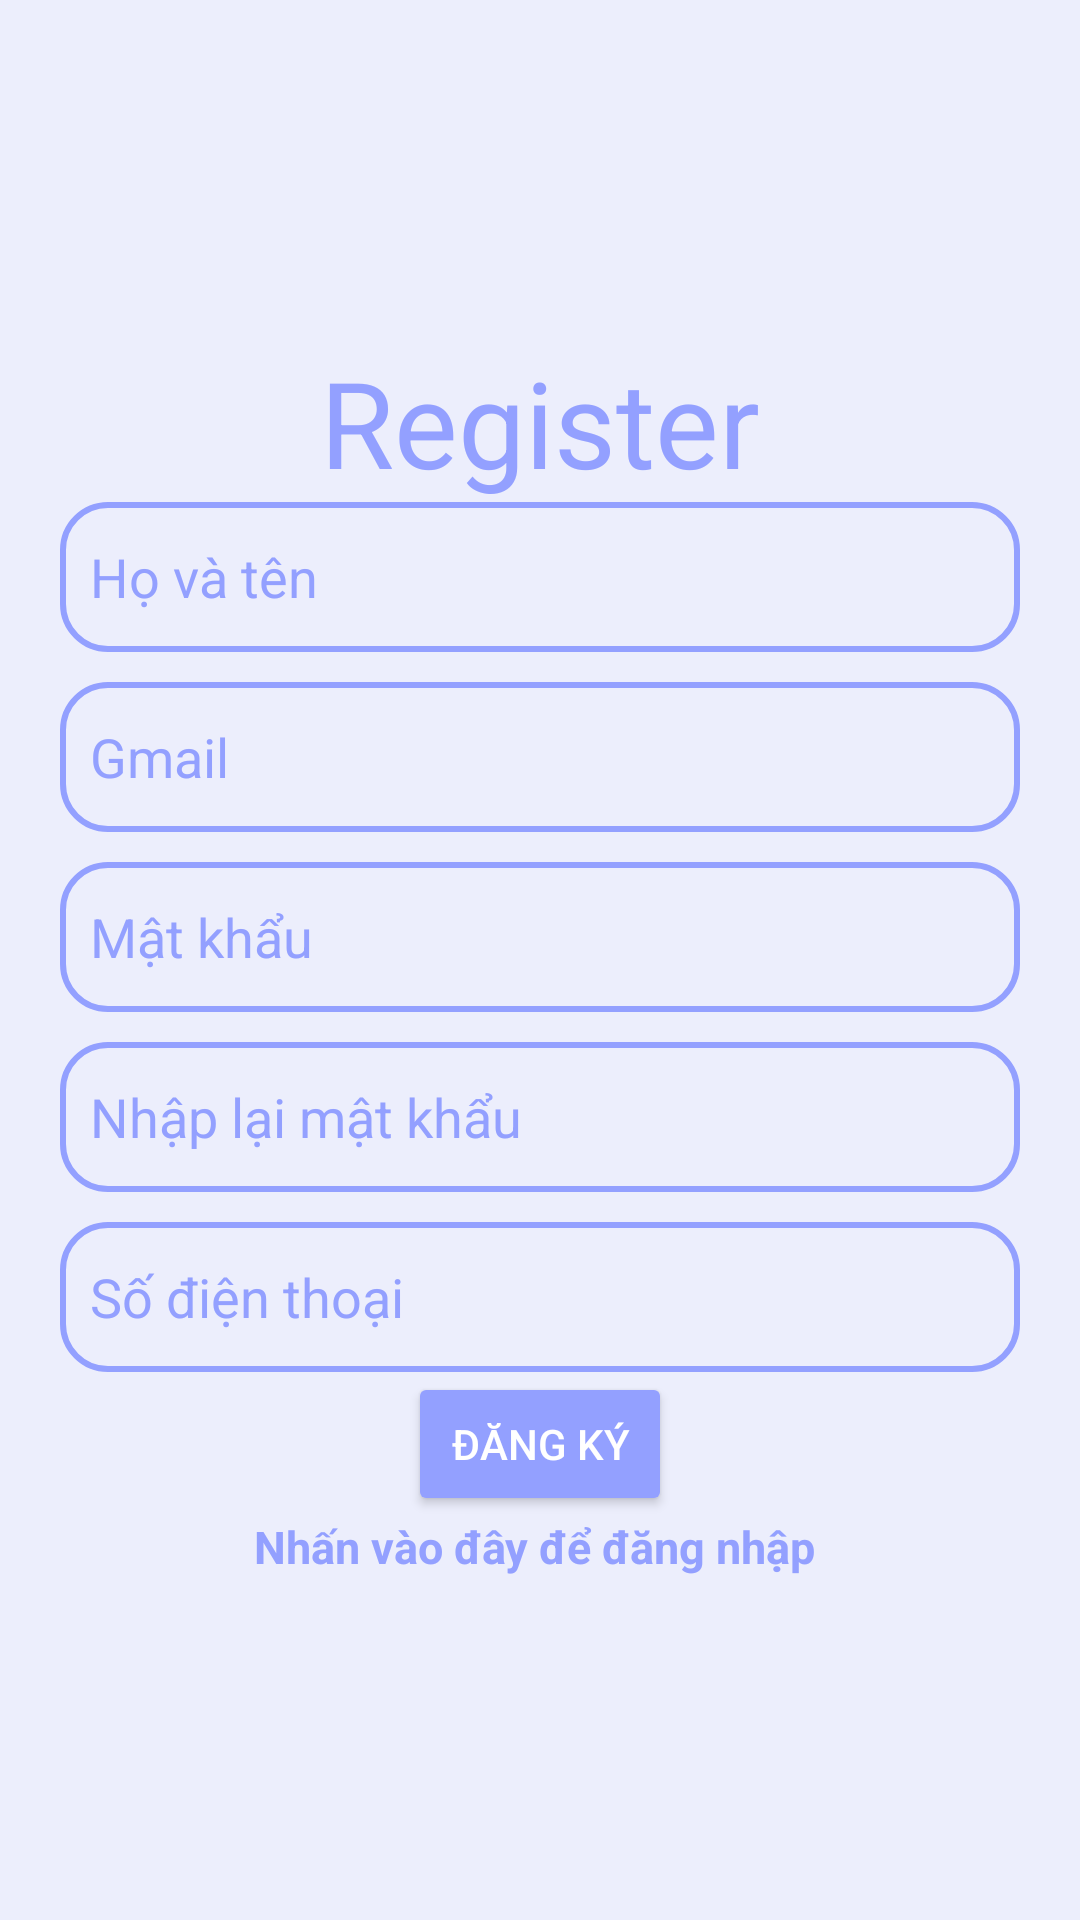

This screen was rendered from an Android layout file. Write that file and the resources it references.
<!-- AndroidManifest.xml: application theme Theme.CNPM_TH_QUANANDDUY -->
<!-- res/layout/activity_dang_ky.xml -->
<?xml version="1.0" encoding="utf-8"?>
<LinearLayout xmlns:android="http://schemas.android.com/apk/res/android"
    xmlns:app="http://schemas.android.com/apk/res-auto"
    xmlns:tools="http://schemas.android.com/tools"
    android:layout_width="match_parent"
    android:layout_height="match_parent"
    android:orientation="vertical"
    android:gravity="center"
    android:background="@color/main"
    tools:context=".Activity.DangKyActivity">

    <TextView
        android:layout_width="match_parent"
        android:layout_height="wrap_content"
        android:text="Register"
        android:textColor="@color/textColor"
        android:textSize="40sp"
        android:gravity="center"/>
    <LinearLayout
        android:layout_width="match_parent"
        android:layout_height="wrap_content"
        android:layout_marginHorizontal="20dp"
        android:orientation="vertical">
        <EditText
            android:id="@+id/edtFullname"
            android:layout_width="match_parent"
            android:layout_height="50dp"
            android:paddingLeft="10dp"
            android:textColor="@color/textColor"
            android:background="@drawable/border_edit"
            android:ems="10"
            android:textColorHint="@color/textColor"
            android:inputType="textPersonName"
            android:hint="Họ và tên" />

        <EditText
            android:layout_marginTop="10dp"
            android:id="@+id/edtGmail"
            android:layout_width="match_parent"
            android:layout_height="50dp"
            android:textColor="@color/textColor"
            android:paddingLeft="10dp"
            android:ems="10"
            android:background="@drawable/border_edit"
            android:textColorHint="@color/textColor"
            android:inputType="textPersonName"
            android:hint="Gmail" />

        <EditText
            android:id="@+id/edtPass"
            android:layout_width="match_parent"
            android:textColor="@color/textColor"
            android:layout_marginTop="10dp"
            android:layout_height="50dp"
            android:paddingLeft="10dp"
            android:ems="10"
            android:background="@drawable/border_edit"
            android:textColorHint="@color/textColor"
            android:inputType="textPassword"
            android:hint="Mật khẩu" />

        <EditText
            android:id="@+id/edtPassAgain"
            android:textColor="@color/textColor"
            android:layout_width="match_parent"
            android:layout_marginTop="10dp"
            android:background="@drawable/border_edit"
            android:layout_height="50dp"
            android:paddingLeft="10dp"
            android:ems="10"
            android:textColorHint="@color/textColor"
            android:inputType="textPassword"
            android:hint="Nhập lại mật khẩu" />
        <EditText
            android:id="@+id/edtPhone"
            android:textColor="@color/textColor"
            android:layout_width="match_parent"
            android:layout_marginTop="10dp"
            android:background="@drawable/border_edit"
            android:layout_height="50dp"
            android:paddingLeft="10dp"
            android:ems="10"
            android:textColorHint="@color/textColor"
            android:inputType="textPersonName"
            android:hint="Số điện thoại" />
    </LinearLayout>

    <Button
        android:id="@+id/btnregister"
        android:layout_width="wrap_content"
        android:layout_height="wrap_content"
        android:text="Đăng ký"
        android:textColor="@color/white"
        android:backgroundTint="@color/textColor"
        />

    <TextView
        android:textStyle="bold"
        android:gravity="center"
        android:textSize="15dp"
        android:id="@+id/loginNow"
        android:layout_width="match_parent"
        android:layout_height="wrap_content"
        android:textColor="@color/textColor"
        android:text="Nhấn vào đây để đăng nhập "/>


</LinearLayout>
<!-- resources referenced by this layout -->
<resources>
  <color name="main">#ECEEFC</color>
  <color name="textColor">#93A0FF</color>
  <color name="white">#FFFFFFFF</color>
  <!-- drawable border_edit (drawable) -->
  <?xml version="1.0" encoding="utf-8"?>
  <shape xmlns:android="http://schemas.android.com/apk/res/android">
      <stroke
          android:width="2dp"
          android:color="@color/textColor" />
      <corners android:radius="15dp" />
  </shape>
  <style name="Theme.CNPM_TH_QUANANDDUY" parent="Theme.MaterialComponents.Light.NoActionBar">
          
          <item name="colorPrimary">#814CAF</item>
          <item name="colorPrimaryVariant">@color/purple_700</item>
          <item name="colorOnPrimary">@color/white</item>
          
          <item name="colorSecondary">@color/teal_200</item>
          <item name="colorSecondaryVariant">@color/teal_700</item>
          <item name="colorOnSecondary">@color/black</item>
  
  
          <item name="android:windowLightStatusBar">true</item>
          
          <item name="android:statusBarColor">#FAFAFA</item>
          
      </style>
  <color name="purple_700">#FF3700B3</color>
  <color name="teal_200">#FF03DAC5</color>
  <color name="teal_700">#FF018786</color>
  <color name="black">#FF000000</color>
</resources>
